12-way image classification set "Dataset" from GitHub (houssemradhouane/CNN-Algorithm-for-Image-Classification); label vocabulary: CPU cooler, Case, Headphone, Keyboard, Mouse, Speaker, case, cooler, headphone, keyboard, mouse, speaker.

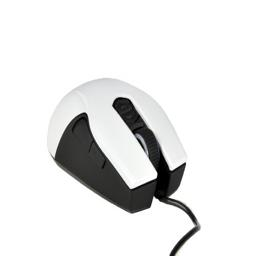
Label: Mouse

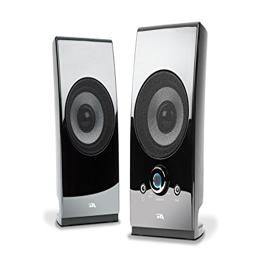
Label: Speaker

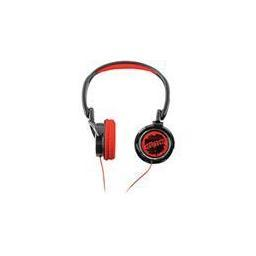
Label: Headphone

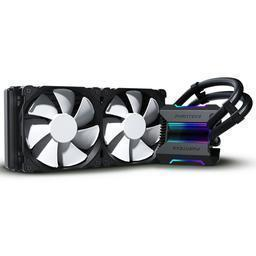
Label: cooler

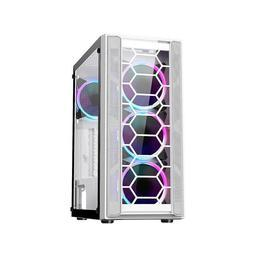
Label: Case

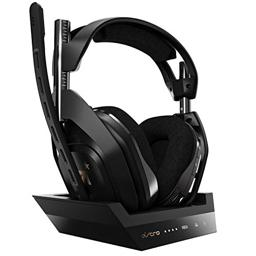
Label: headphone
